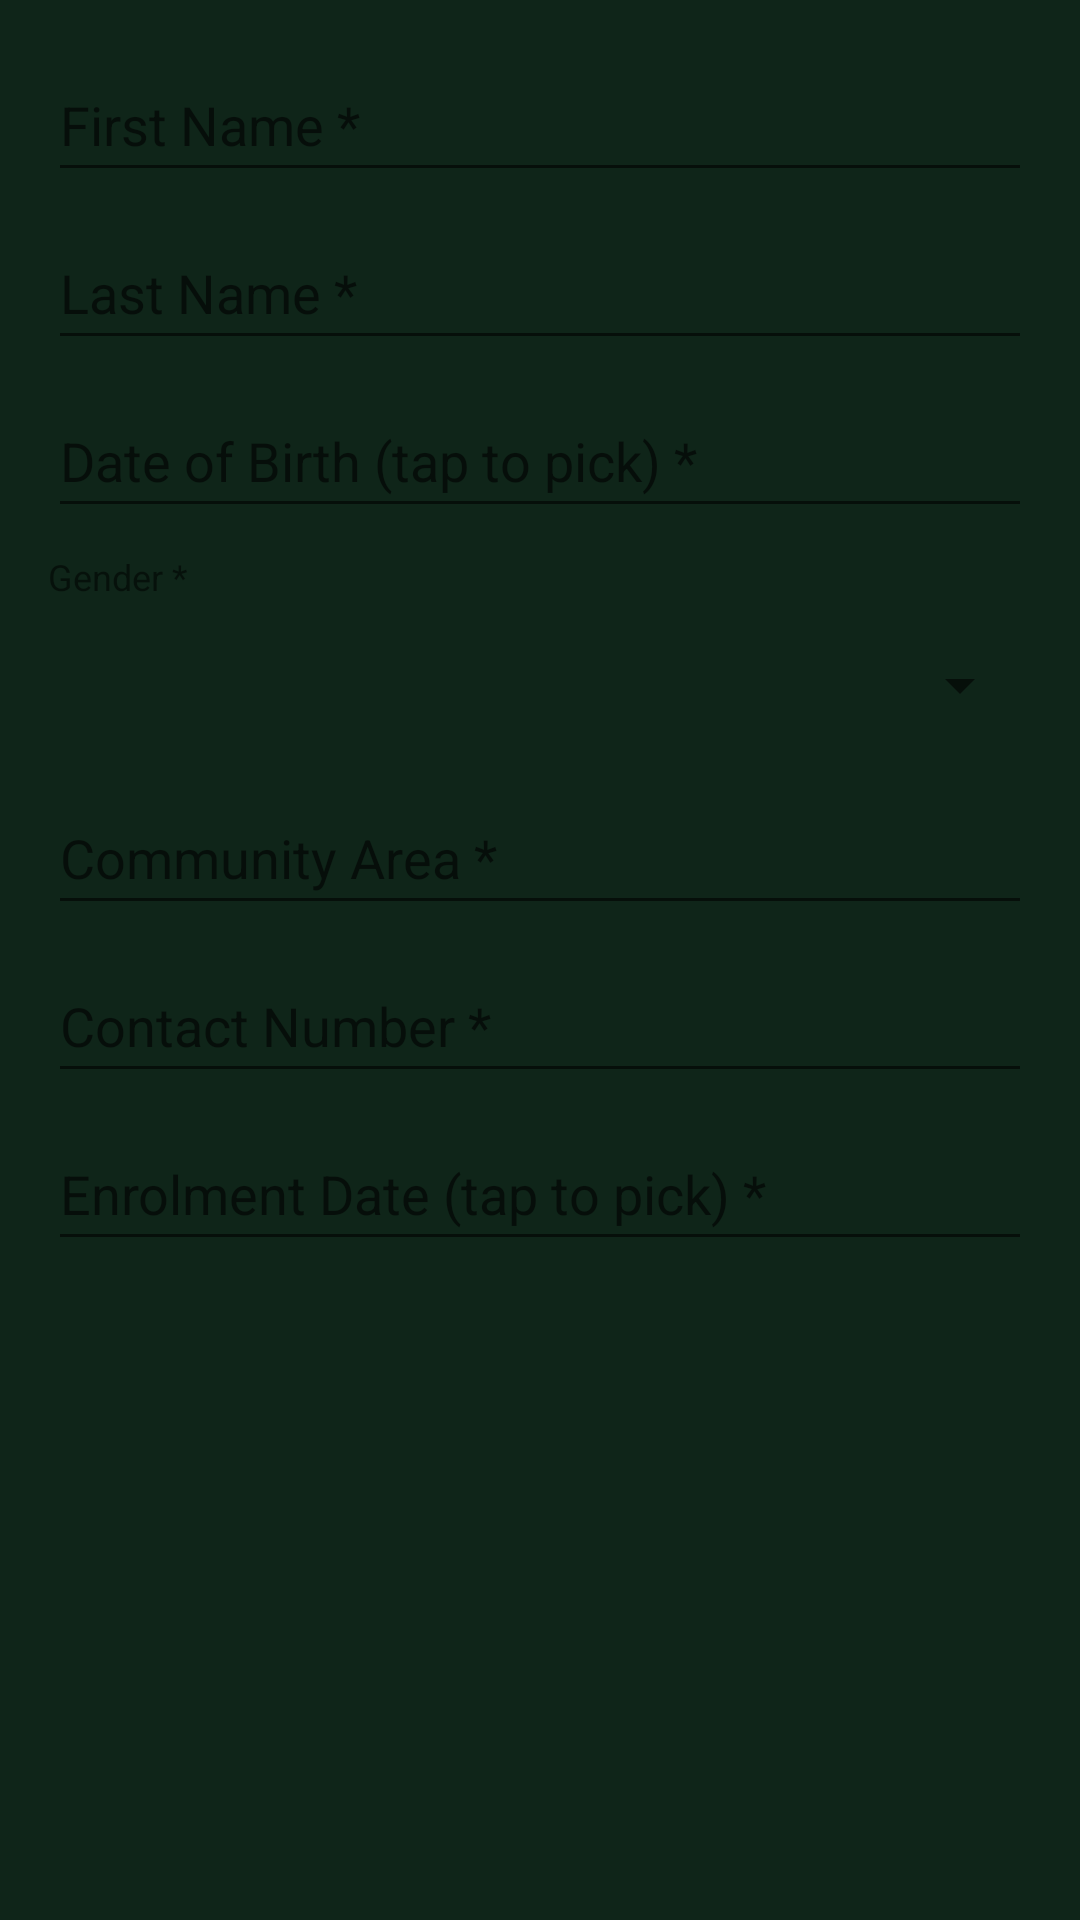

Layout XML and referenced resources for this Android screen:
<!-- AndroidManifest.xml: application theme Theme.BrightStart -->
<!-- res/layout/dialog_add_student.xml -->
<?xml version="1.0" encoding="utf-8"?>

<ScrollView xmlns:android="http://schemas.android.com/apk/res/android"
    android:layout_width="match_parent" android:layout_height="wrap_content">
    <LinearLayout android:layout_width="match_parent" android:layout_height="wrap_content"
        android:orientation="vertical" android:padding="16dp">
        <EditText android:id="@+id/etFirstName" android:layout_width="match_parent" android:layout_height="48dp"
            android:hint="First Name *" android:inputType="textPersonName" android:layout_marginBottom="8dp"/>
        <EditText android:id="@+id/etLastName" android:layout_width="match_parent" android:layout_height="48dp"
            android:hint="Last Name *" android:inputType="textPersonName" android:layout_marginBottom="8dp"/>
        <EditText android:id="@+id/etDob" android:layout_width="match_parent" android:layout_height="48dp"
            android:hint="Date of Birth (tap to pick) *" android:layout_marginBottom="8dp" android:focusable="false"/>
        <TextView android:layout_width="wrap_content" android:layout_height="wrap_content"
            android:text="Gender *" android:textSize="12sp" android:layout_marginBottom="4dp"/>
        <Spinner android:id="@+id/spinnerGender" android:layout_width="match_parent"
            android:layout_height="48dp" android:layout_marginBottom="8dp"/>
        <EditText android:id="@+id/etCommunity" android:layout_width="match_parent" android:layout_height="48dp"
            android:hint="Community Area *" android:inputType="text" android:layout_marginBottom="8dp"/>
        <EditText android:id="@+id/etContact" android:layout_width="match_parent" android:layout_height="48dp"
            android:hint="Contact Number *" android:inputType="phone" android:layout_marginBottom="8dp"/>
        <EditText android:id="@+id/etEnrolmentDate" android:layout_width="match_parent" android:layout_height="48dp"
            android:hint="Enrolment Date (tap to pick) *" android:focusable="false"/>
    </LinearLayout>
</ScrollView>
<!-- resources referenced by this layout -->
<resources>
  <style name="Theme.BrightStart" parent="Theme.MaterialComponents.DayNight.NoActionBar">
          <item name="colorPrimary">@color/green_dark</item>
          <item name="colorPrimaryVariant">@color/green_mid</item>
          <item name="colorOnPrimary">@color/white</item>
          <item name="colorSecondary">@color/lime</item>
          <item name="colorOnSecondary">@color/green_deep</item>
          <item name="android:windowBackground">@color/green_deep</item>
          <item name="android:statusBarColor">@color/green_dark</item>
          <item name="android:navigationBarColor">@color/green_dark</item>
      </style>
  <color name="green_dark">#1a3a2a</color>
  <color name="green_mid">#254d35</color>
  <color name="white">#FFFFFF</color>
  <color name="lime">#b8e04a</color>
  <color name="green_deep">#0f2519</color>
</resources>
